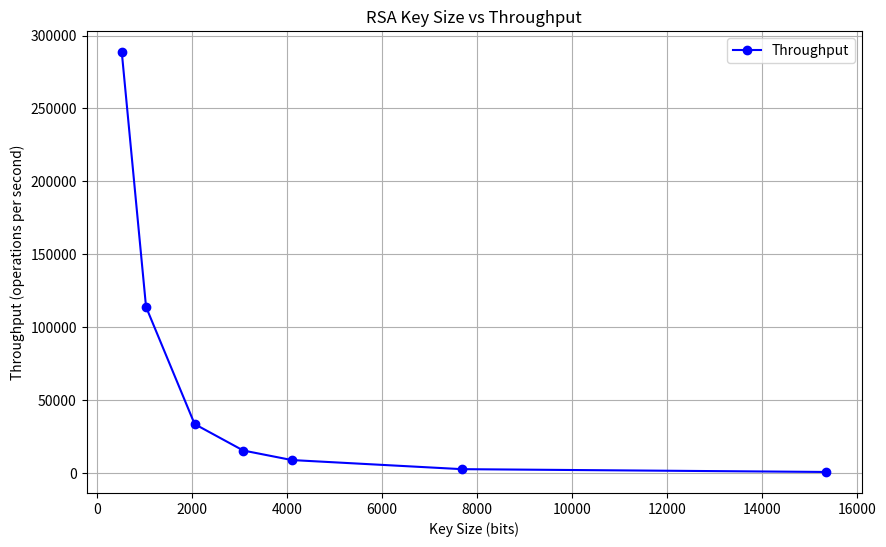

Python code for this plot:
import matplotlib.pyplot as plt

# Data
key_sizes = [512, 1024, 2048, 3072, 4096, 7680, 15360]
throughput = [288705.4, 113830, 33483.8, 15364.8, 8821.4, 2574.3, 643.4]

# Plotting
plt.figure(figsize=(10, 6))
plt.plot(key_sizes, throughput, marker='o', linestyle='-', color='b', label='Throughput')

# Labels and Title
plt.xlabel('Key Size (bits)')
plt.ylabel('Throughput (operations per second)')
plt.title('RSA Key Size vs Throughput')
plt.grid(True)
plt.legend()

# Show Plot
plt.show()
